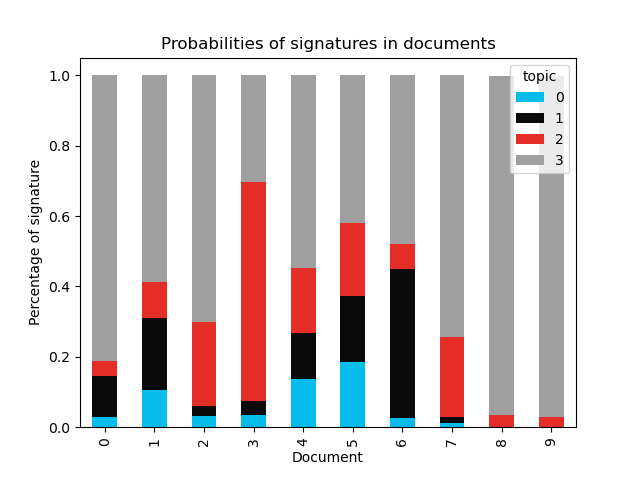

Data behind this chart, as committed beside it:
document, 0, 1, 2, 3
0, 0.02969, 0.117, 0.04001, 0.8133
1, 0.1069, 0.2023, 0.1025, 0.5883
2, 0.03091, 0.03017, 0.2385, 0.7004
3, 0.0355, 0.03776, 0.6236, 0.3031
4, 0.1357, 0.1323, 0.1836, 0.5484
5, 0.1855, 0.1873, 0.2067, 0.4205
6, 0.02743, 0.4233, 0.07042, 0.4788
7, 0.01301, 0.01718, 0.2273, 0.7426
8, , , 0.03338, 0.9634
9, , , 0.0279, 0.9708
10, , , 0.1374, 0.86
11, , , 0.2522, 0.7447
12, , , 0.4842, 0.5117
13, , , 0.02863, 0.9654
14, , , 0.06239, 0.931
15, , , 0.1199, 0.8751
16, , , , 0.986
17, , , , 0.9905
18, , , 0.1368, 0.8576
19, , , , 0.9893
20, , , 0.02543, 0.9694
21, , , 0.1749, 0.8173
22, , , 0.1466, 0.848
23, , , 0.1237, 0.8666
24, , , 0.2989, 0.6955
25, , , 0.07412, 0.9197
26, , , 0.01321, 0.9822
27, , , 0.02379, 0.9711
28, , , 0.01275, 0.9818
29, , , 0.023, 0.9742
30, , , 0.1887, 0.8096
31, , , , 0.9937
32, , , 0.04337, 0.9547
33, , , 0.03465, 0.9638
34, , , 0.1169, 0.8821
35, , , 0.09057, 0.9081
36, , , , 0.9973
37, , , , 0.9895
38, , , 0.06053, 0.9388
39, , , 0.1067, 0.8927
40, , , 0.125, 0.8746
41, , , 0.08815, 0.9113
42, , , 0.141, 0.8586
43, , , 0.1678, 0.8319
44, , , 0.1657, 0.8338
45, , , 0.1945, 0.805
46, , , 0.197, 0.8024
47, , , 0.1686, 0.8311
48, , , 0.2158, 0.784
49, , , 0.292, 0.7076
50, , , 0.3083, 0.6915
51, , , 0.3716, 0.6282
52, , , 0.4128, 0.587
53, , , 0.5166, 0.4832
54, , , 0.6019, 0.3979
55, , , 0.5831, 0.4167
56, , , 0.6371, 0.3627
57, , , 0.7045, 0.2953
58, , , 0.704, 0.2957
59, , , 0.8213, 0.1784
... 26 more rows
